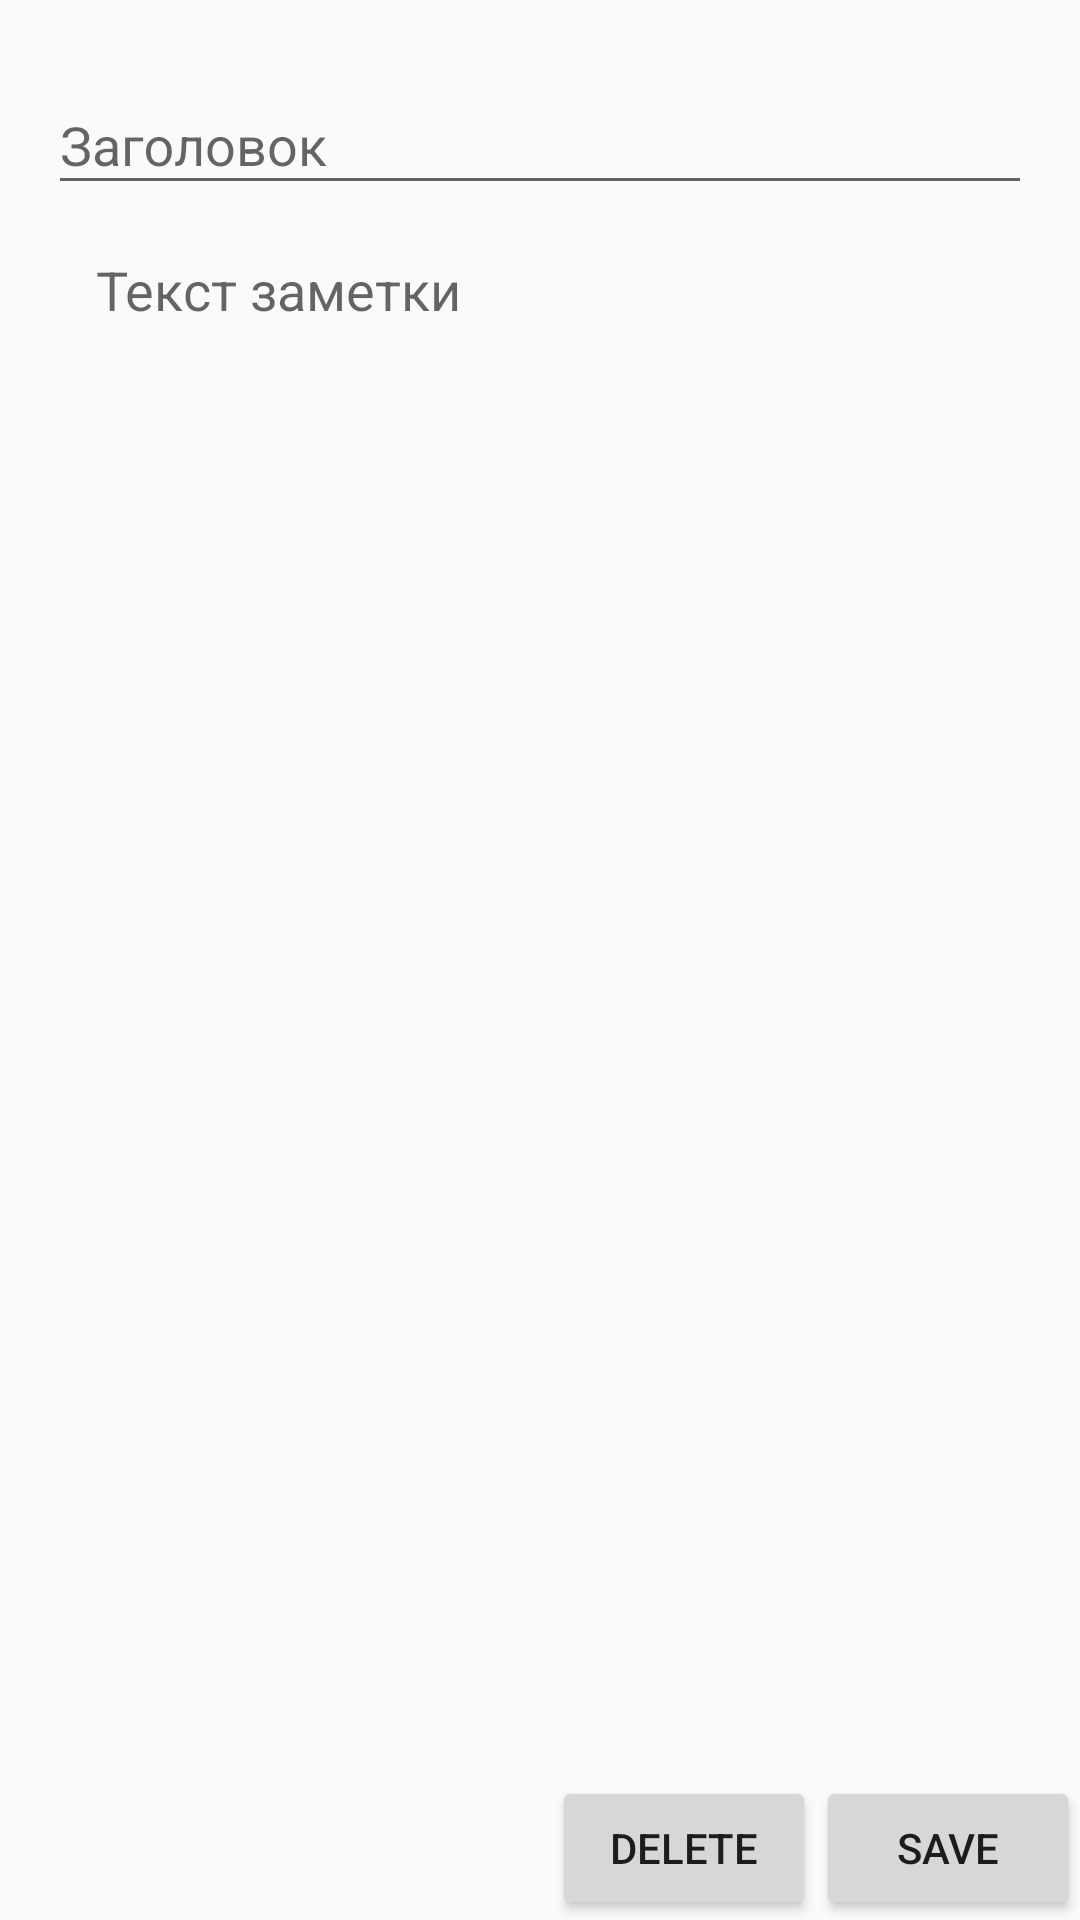

Here is an Android app screen rendered from its layout file. Give the layout XML and the strings, colors and styles it references.
<!-- AndroidManifest.xml: application theme AppTheme -->
<!-- res/layout/fragment_note.xml -->
<?xml version="1.0" encoding="utf-8"?>
<androidx.constraintlayout.widget.ConstraintLayout xmlns:android="http://schemas.android.com/apk/res/android"
    xmlns:app="http://schemas.android.com/apk/res-auto"
    xmlns:tools="http://schemas.android.com/tools"
    android:layout_width="match_parent"
    android:layout_height="match_parent">

    <Button
        android:id="@+id/btn_delete"
        android:layout_width="wrap_content"
        android:layout_height="wrap_content"
        android:text="DELETE"
        app:layout_constraintBottom_toBottomOf="parent"
        app:layout_constraintEnd_toStartOf="@+id/btn_save" />

    <Button
        android:id="@+id/btn_save"
        android:layout_width="wrap_content"
        android:layout_height="wrap_content"
        android:layout_gravity="end"
        android:text="@string/btn_save"
        app:layout_constraintBottom_toBottomOf="parent"
        app:layout_constraintEnd_toEndOf="parent" />

    <LinearLayout
        android:layout_width="match_parent"
        android:layout_height="wrap_content"
        android:orientation="vertical"
        android:padding="16dp"
        app:layout_behavior="com.google.android.material.appbar.AppBarLayout$ScrollingViewBehavior"
        app:layout_constraintEnd_toEndOf="parent"
        app:layout_constraintStart_toStartOf="parent"
        app:layout_constraintTop_toTopOf="parent">

        <com.google.android.material.textfield.TextInputLayout
            android:layout_width="match_parent"
            android:layout_height="wrap_content"
            android:hint="Заголовок">

            <com.google.android.material.textfield.TextInputEditText
                android:id="@+id/et_time"
                android:layout_width="match_parent"
                android:layout_height="wrap_content"
                android:imeOptions="actionDone" />
        </com.google.android.material.textfield.TextInputLayout>

        <EditText
            android:id="@+id/et_body"
            android:layout_width="match_parent"
            android:layout_height="wrap_content"
            android:layout_margin="16dp"
            android:background="@null"
            android:hint="Текст заметки"
            android:imeOptions="actionDone" />

    </LinearLayout>


</androidx.constraintlayout.widget.ConstraintLayout>
<!-- resources referenced by this layout -->
<resources>
  <string name="btn_save">Save</string>
  <style name="AppTheme" parent="Theme.AppCompat.Light.DarkActionBar">
          
          <item name="colorPrimary">@color/colorPrimary</item>
          <item name="colorPrimaryDark">@color/colorPrimaryDark</item>
          <item name="colorAccent">@color/colorAccent</item>
      </style>
  <!-- not gathered from this repository: default colours our renderer supplied (Android Studio template values) -->
  <color name="colorPrimary">#FF6200EE</color>
  <color name="colorPrimaryDark">#FF3700B3</color>
  <color name="colorAccent">#FF03DAC5</color>
</resources>
